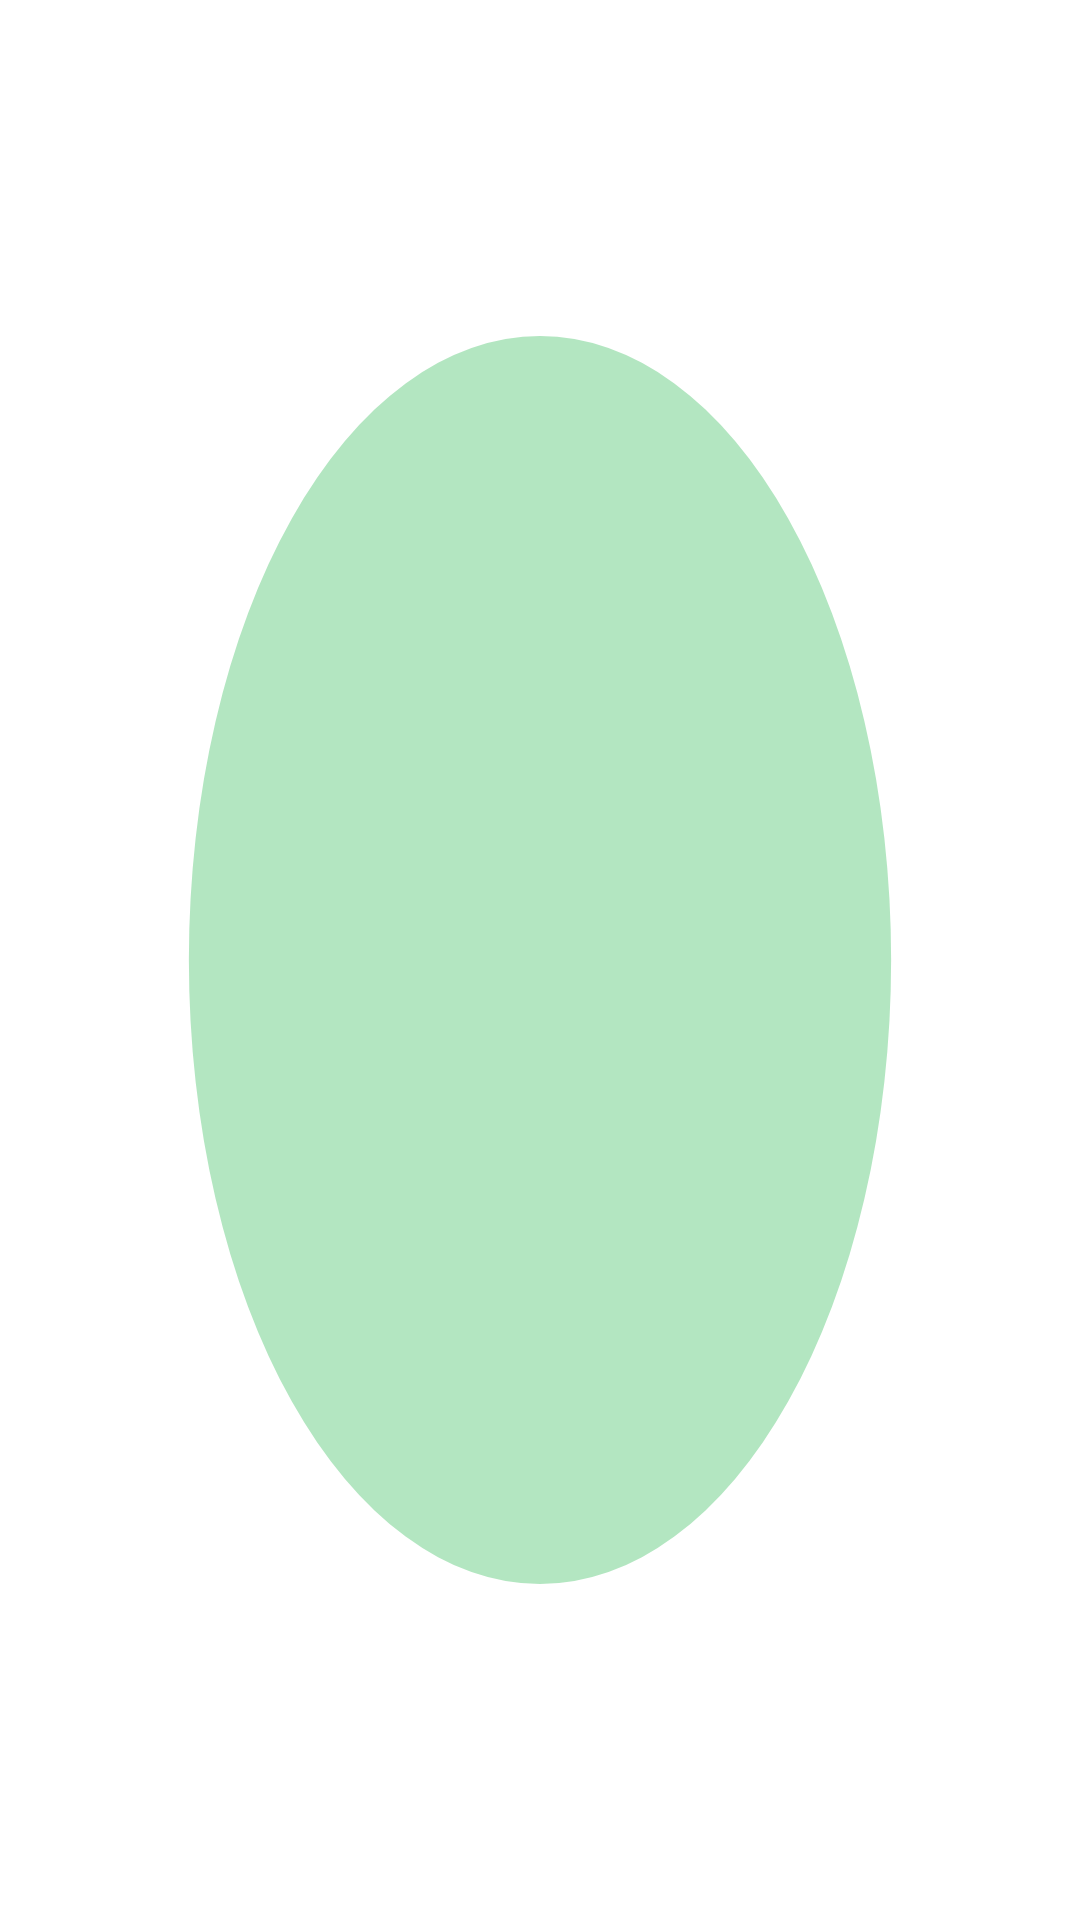

Produce the Android XML layout that renders to this screen, including the resource entries it uses.
<!-- AndroidManifest.xml: application theme Theme.Trackify -->
<!-- res/layout/widget_pulse.xml -->
<?xml version="1.0" encoding="utf-8"?>
<ProgressBar xmlns:android="http://schemas.android.com/apk/res/android"
    android:layout_width="8dp"
    android:layout_height="8dp"
    android:indeterminate="true"
    android:indeterminateOnly="true"
    android:indeterminateDrawable="@drawable/w_pulse"
    android:indeterminateBehavior="repeat"
    android:importantForAccessibility="no" />
<!-- resources referenced by this layout -->
<resources>
  <!-- drawable w_pulse: vector/xml drawable (drawable, 3156 chars, omitted) -->
  <style name="Theme.Trackify" parent="android:Theme.Material.Light.NoActionBar">
          <item name="android:windowBackground">@color/window_bg</item>
          <item name="android:statusBarColor">@android:color/transparent</item>
          <item name="android:navigationBarColor">@android:color/transparent</item>
      </style>
  <color name="window_bg">#FFFFFF</color>
</resources>
